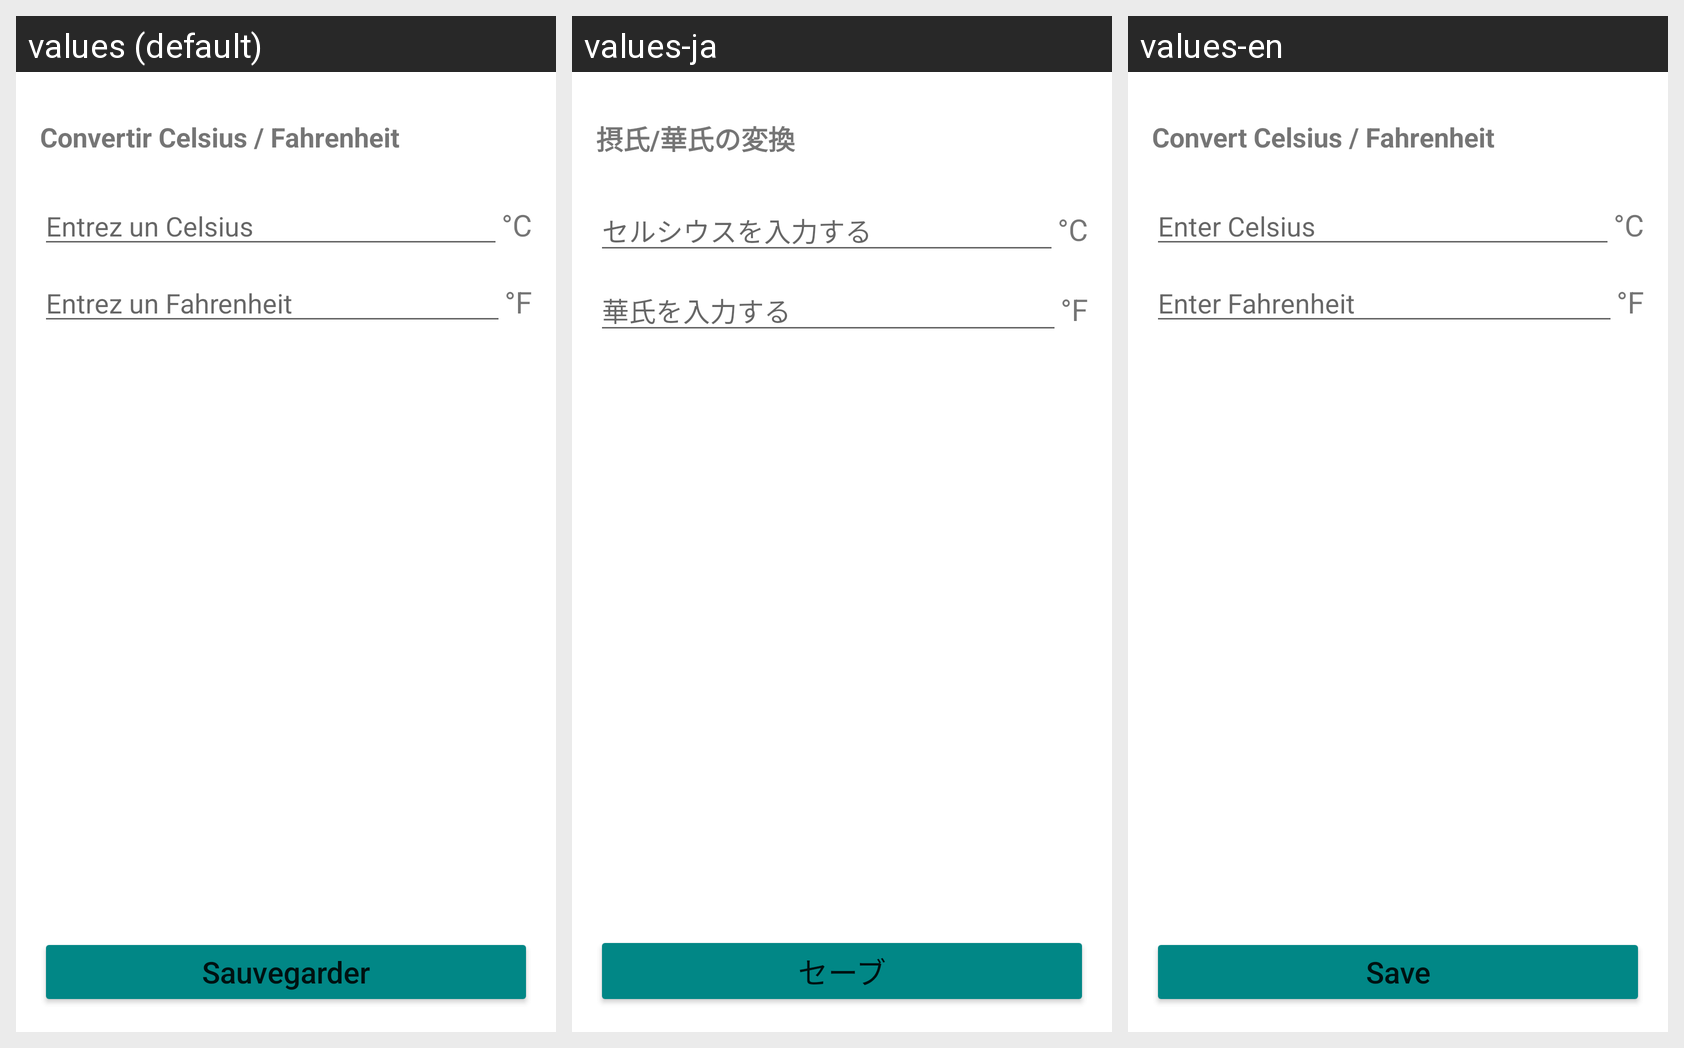

Translations of the strings shown on this Android screen, per locale in the grid:
Android screen res/layout/activity_main.xml rendered under 3 locales, left to right: values (default), values-ja, values-en. Device: Nexus 5 (rendered at 1080×1920; each locale shown at half size, 540×960, under a caption strip naming it); theme Theme.Temperature.
Strings drawn on this screen, with the default value and each locale's value (text and hints the layout hard-codes, and strings that could not be matched under every locale, appear in the picture but are not listed):

main_title
  values: Convertir Celsius / Fahrenheit
  values-ja: 摂氏/華氏の変換
  values-en: Convert Celsius / Fahrenheit

main_hint_celsius
  values: Entrez un Celsius
  values-ja: セルシウスを入力する
  values-en: Enter Celsius

main_celsius
  values: °C
  values-ja: °C
  values-en: °C

main_hint_fahrenheit
  values: Entrez un Fahrenheit
  values-ja: 華氏を入力する
  values-en: Enter Fahrenheit

main_fahrenheint
  values: °F
  values-ja: °F
  values-en: °F

main_save_button
  values: Sauvegarder
  values-ja: セーブ
  values-en: Save
